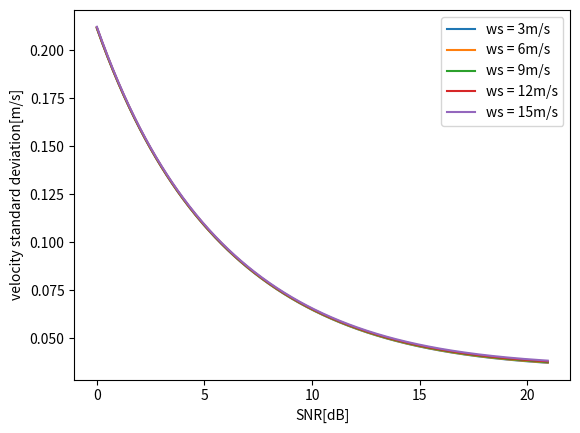

Write Python code to recreate this figure. (Note: this script raises an exception after producing the figure.)
from math import pi
import numpy as np
import matplotlib.pyplot as plt

# dtart ~ 0.04
# N_s = 3 # number of sub swaths?
antenna_length = 15
wavelength = 0.0555

# v_orb = 7453 # from mean orbit altitude 798km
v_orb = 7545 # ECEF Velocity

wind_speed_default = 2.5
wind_speeds = np.array([3,6,9,12,15])

## snr coherence
# snrs = np.arange(3,20)
# snr_default = 5
snr_dbs = np.arange(0,21,0.05)
snr_ratios = np.power(10, snr_dbs/10)
gamma_snrs = 1/(1+ 1/snr_ratios)
# gamma_snrs = np.arange(0.3, 1, 0.1)
gamma_snr_default = 0.76 # 5dB

gamma_amb = 0.96

# baselines = np.power(10, np.arange(0.7,3.3,0.02))

baselines = np.arange(5,17,0.02)
baseline_default = 10

## number of looks
N1_default = 5041
N1s = np.array([5041,20165])

incidence_degrees = np.arange(30, 41, 2)
incidence_radians =  incidence_degrees * (180 / pi)
incidence_default = 35/180 * pi

# for angle in incidence_angles:
# for baseline in baselines:
# for snr in snr_dbs:
for wind_speed in wind_speeds:

    # gamma_snr = 1/(1+ 1/10**(snr/10))
    ## coherence time
    t_c = 3.29 * wavelength / wind_speed

    # temporal baseline lag
    t_ati = baseline_default / (2 * v_orb)

    co_t = np.exp(-1 * np.square(t_ati) / np.square(t_c) )
    coherence = co_t * gamma_snrs * gamma_amb
    co_squared = np.square(coherence)

    phase_std = np.sqrt(np.divide(1 - co_squared,  2 * N1_default * co_squared))
    vrp_std = np.divide(phase_std * wavelength, np.sin(incidence_default) * 4 * pi*t_ati)

    label = "ws = {}m/s".format(wind_speed)
    # label='baseline = {}m'.format(baseline)
    #label='incidence angle = {} degrees'.format(incidence_angles)
    # label = 'SNR = {} dB'.format(snr)
    
    plt.plot(snr_dbs, vrp_std, label=label)

plt.xlabel("SNR[dB]")
# plt.xlabel("baseline[m]")
# plt.xlabel("wind_speeds")
# plt.xscale('log')
# plt.xticks(baselines)
# plt.yscale('log')
# plt.ylim((5E-4, 1))

# plt.ylabel("phase standard deviation[rad/s]")
plt.ylabel("velocity standard deviation[m/s]")
plt.legend()

plt.grid(b=True, which='major')

# Show the minor grid lines with very faint and almost transparent grey lines
plt.minorticks_on()
plt.grid(b=True, which='minor', alpha=0.2)

# plt.savefig('phase_std.png')
plt.show()
